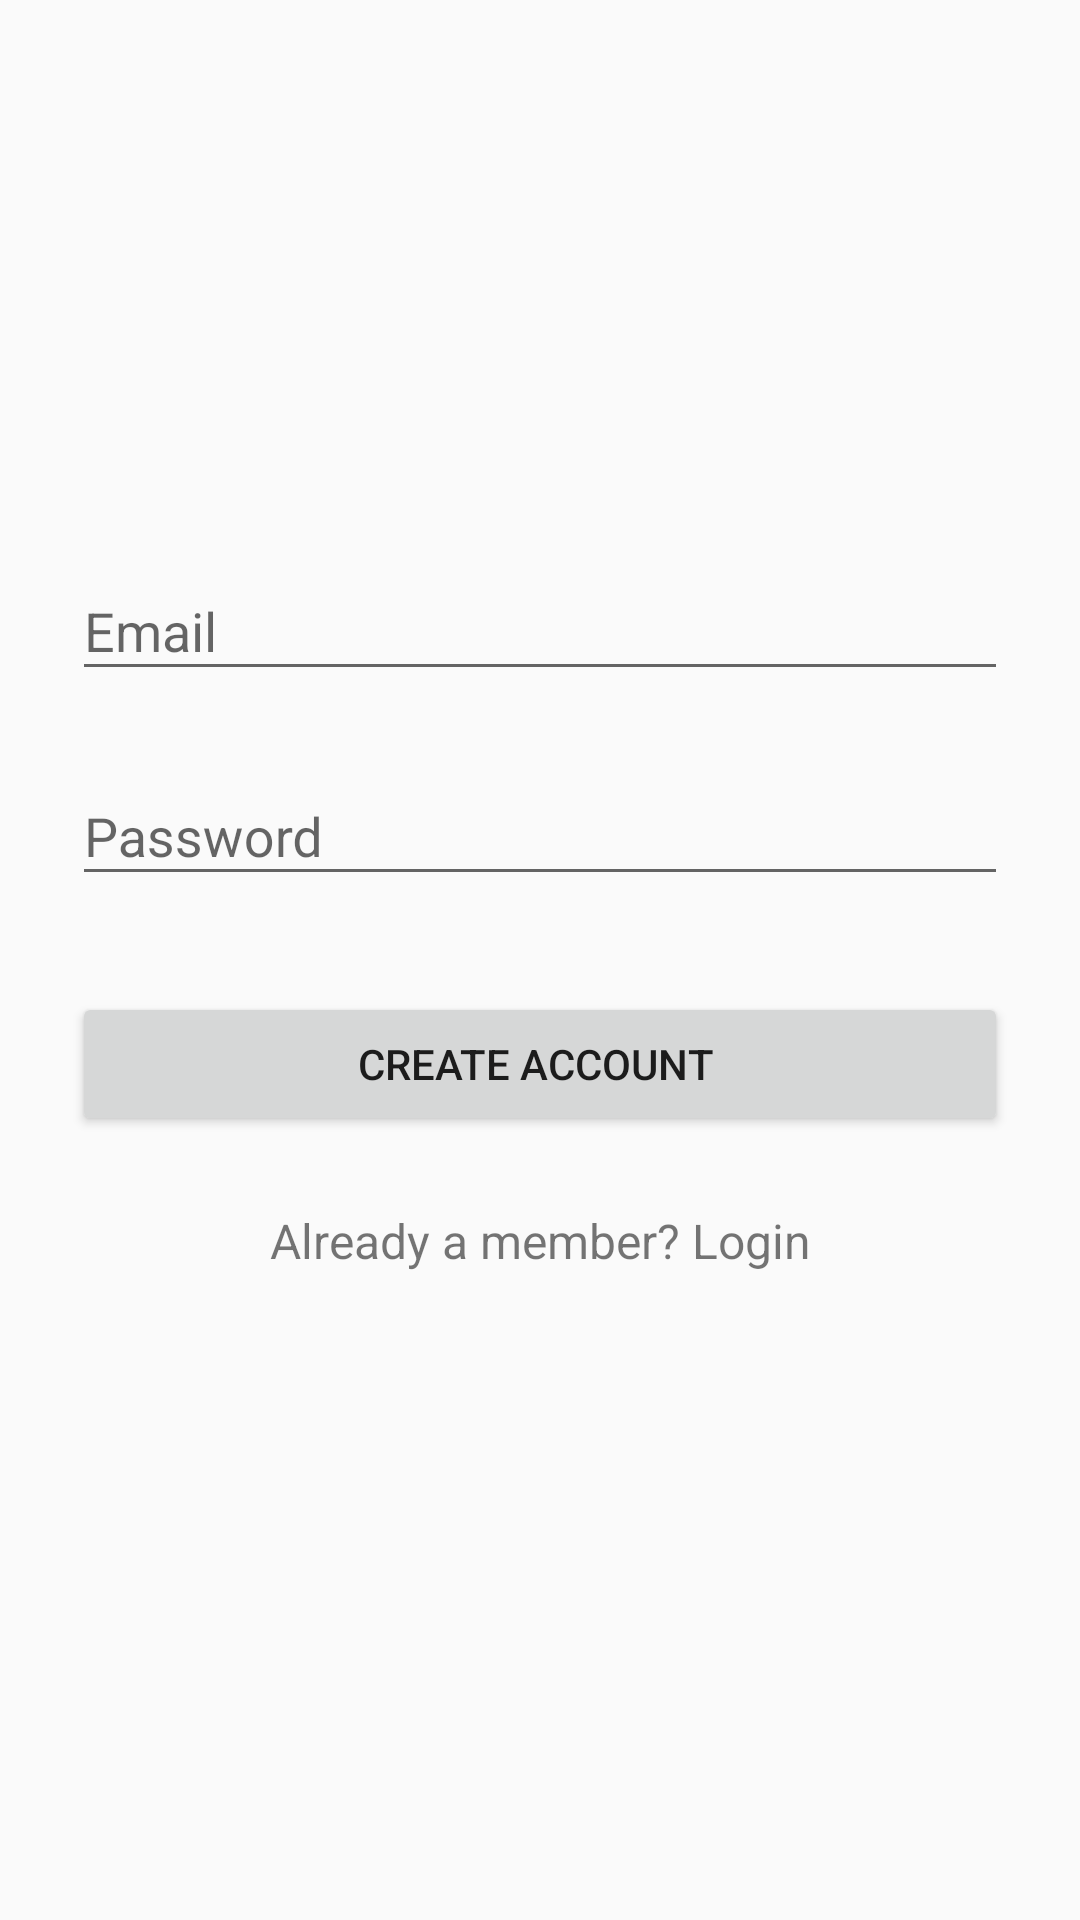

Produce the Android XML layout that renders to this screen, including the resource entries it uses.
<!-- AndroidManifest.xml: application theme AppTheme -->
<!-- res/layout/activity_signup.xml -->
<?xml version="1.0" encoding="utf-8"?>
<RelativeLayout xmlns:android="http://schemas.android.com/apk/res/android"
    xmlns:app="http://schemas.android.com/apk/res-auto"
    xmlns:tools="http://schemas.android.com/tools"
    android:layout_width="match_parent"
    android:layout_height="match_parent"
    tools:context="com.example.bwhsm.bramsmit_pset6.LoginActivity">

    <LinearLayout
        android:orientation="vertical"
        android:layout_width="match_parent"
        android:layout_height="wrap_content"
        android:paddingTop="56dp"
        android:paddingLeft="24dp"
        android:paddingRight="24dp">

        
        <ImageView
            android:layout_width="wrap_content"
            android:layout_height="90dp"
            android:layout_gravity="center_horizontal"
            android:layout_marginBottom="24dp"
            android:src="@drawable/bitcoin_logo" />

        
        <android.support.design.widget.TextInputLayout
            android:layout_width="match_parent"
            android:layout_height="wrap_content"
            android:layout_marginTop="8dp"
            android:layout_marginBottom="8dp">
            <EditText android:id="@+id/input_email"
                android:layout_width="match_parent"
                android:layout_height="wrap_content"
                android:inputType="textEmailAddress"
                android:hint="Email" />
        </android.support.design.widget.TextInputLayout>

        
        <android.support.design.widget.TextInputLayout
            android:layout_width="match_parent"
            android:layout_height="wrap_content"
            android:layout_marginTop="8dp"
            android:layout_marginBottom="8dp">
            <EditText android:id="@+id/input_password"
                android:layout_width="match_parent"
                android:layout_height="wrap_content"
                android:inputType="textPassword"
                android:hint="Password"/>
        </android.support.design.widget.TextInputLayout>

        <android.support.v7.widget.AppCompatButton
            android:id="@+id/btn_signup"
            android:layout_width="fill_parent"
            android:layout_height="wrap_content"
            android:layout_marginTop="24dp"
            android:layout_marginBottom="24dp"
            android:padding="12dp"
            android:text="Create Account "/>

        <TextView android:id="@+id/link_login"
            android:layout_width="fill_parent"
            android:layout_height="wrap_content"
            android:layout_marginBottom="24dp"
            android:text="Already a member? Login"
            android:gravity="center"
            android:textSize="16dip"/>

    </LinearLayout>
</RelativeLayout>
<!-- resources referenced by this layout -->
<resources>
  <style name="AppTheme" parent="Theme.AppCompat.Light.NoActionBar">
          
          
          
          
      </style>
</resources>
